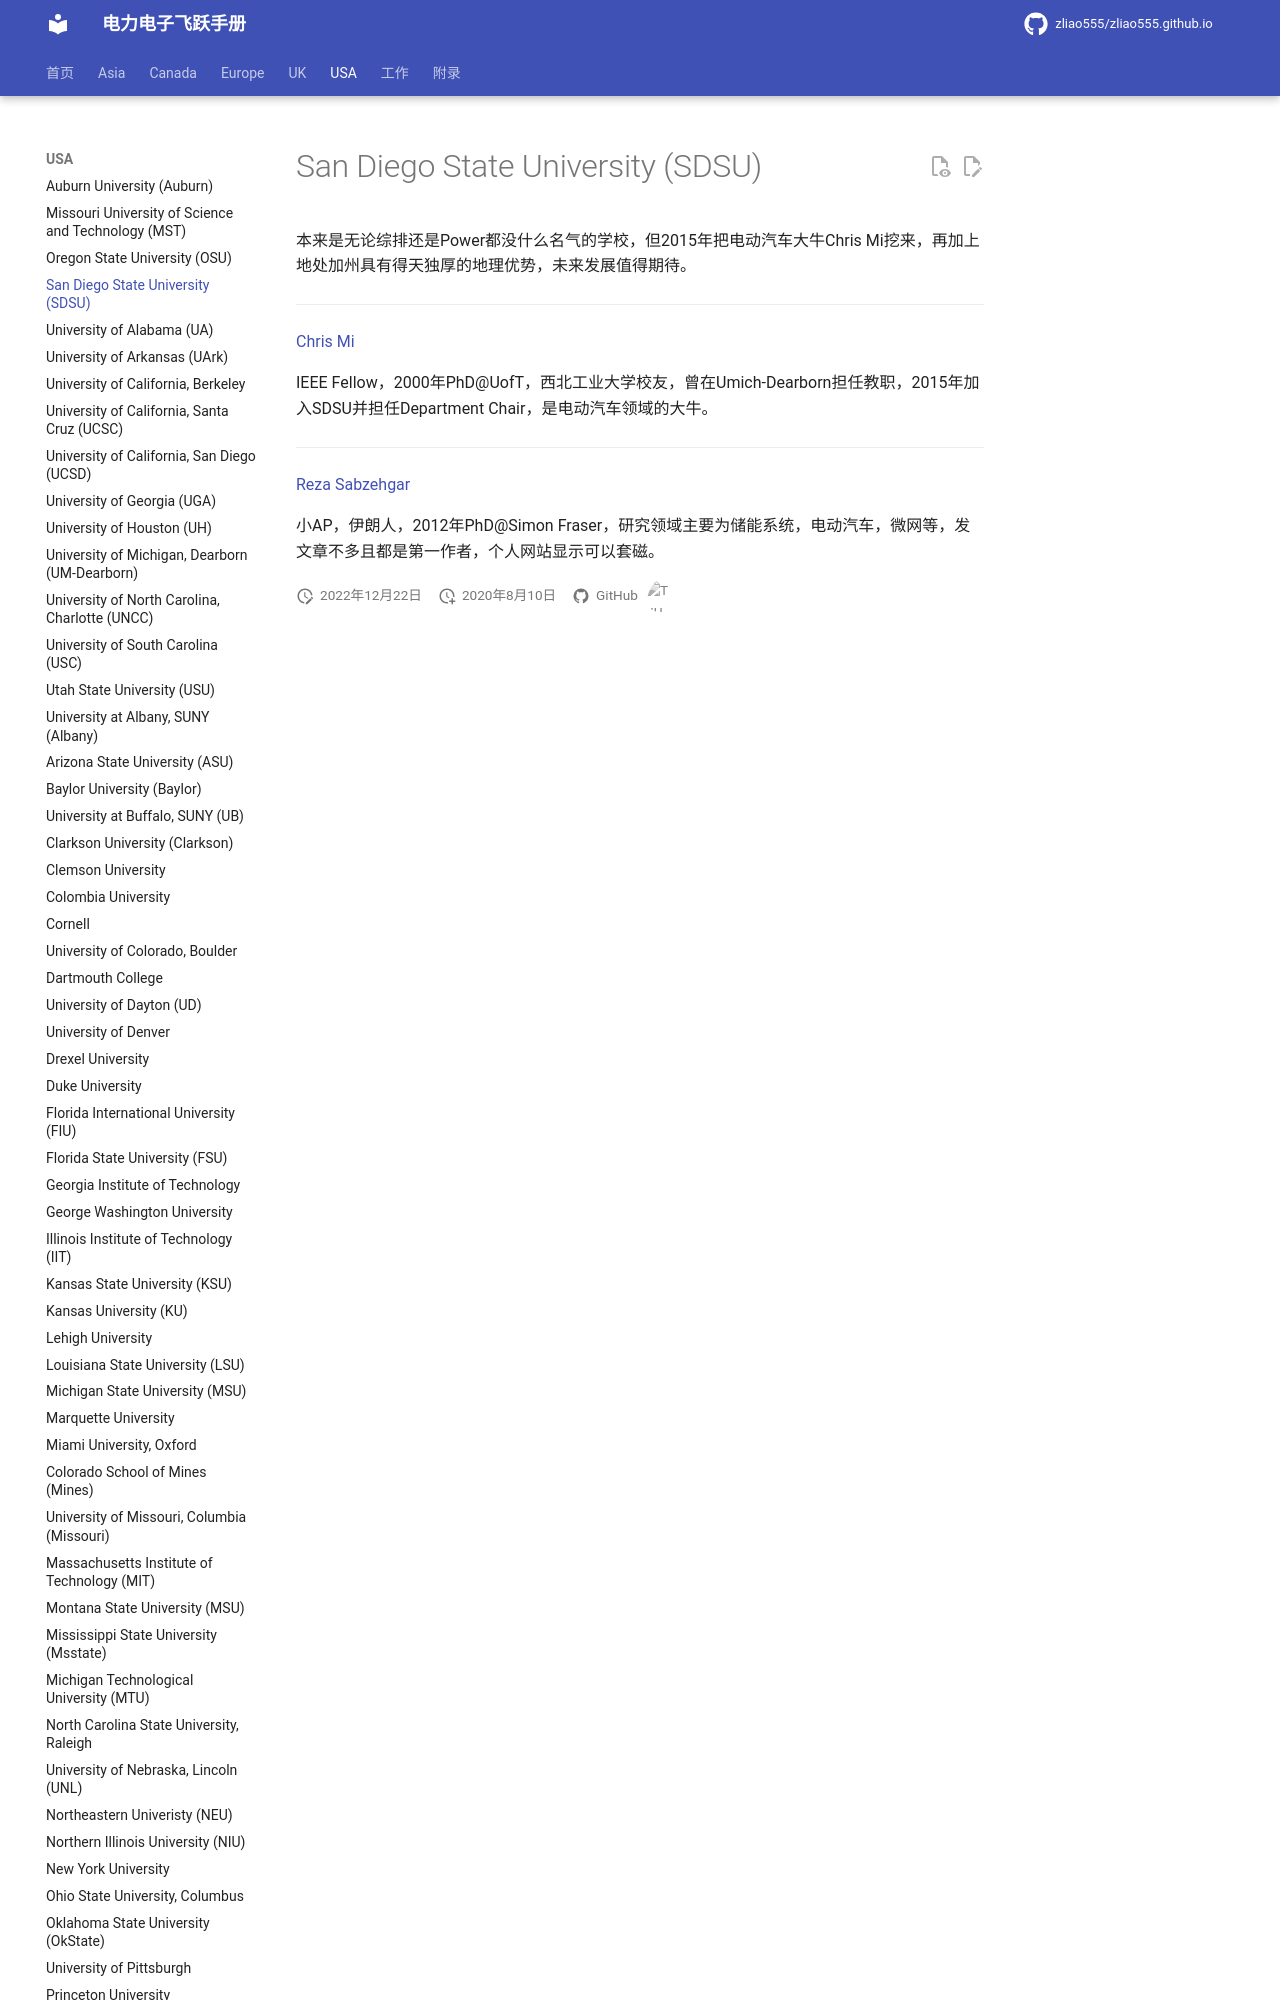

repository: zliao555/zliao555.github.io · page: USA/SDSU/index.html · generator: mkdocs

---
layout: page
title: San Diego State University (SDSU)
permalink: /flying-brochure/SDSU
---
# San Diego State University (SDSU)

本来是无论综排还是Power都没什么名气的学校，但2015年把电动汽车大牛Chris Mi挖来，再加上地处加州具有得天独厚的地理优势，未来发展值得期待。

---

[Chris Mi](https://chrismi.sdsu.edu/)
